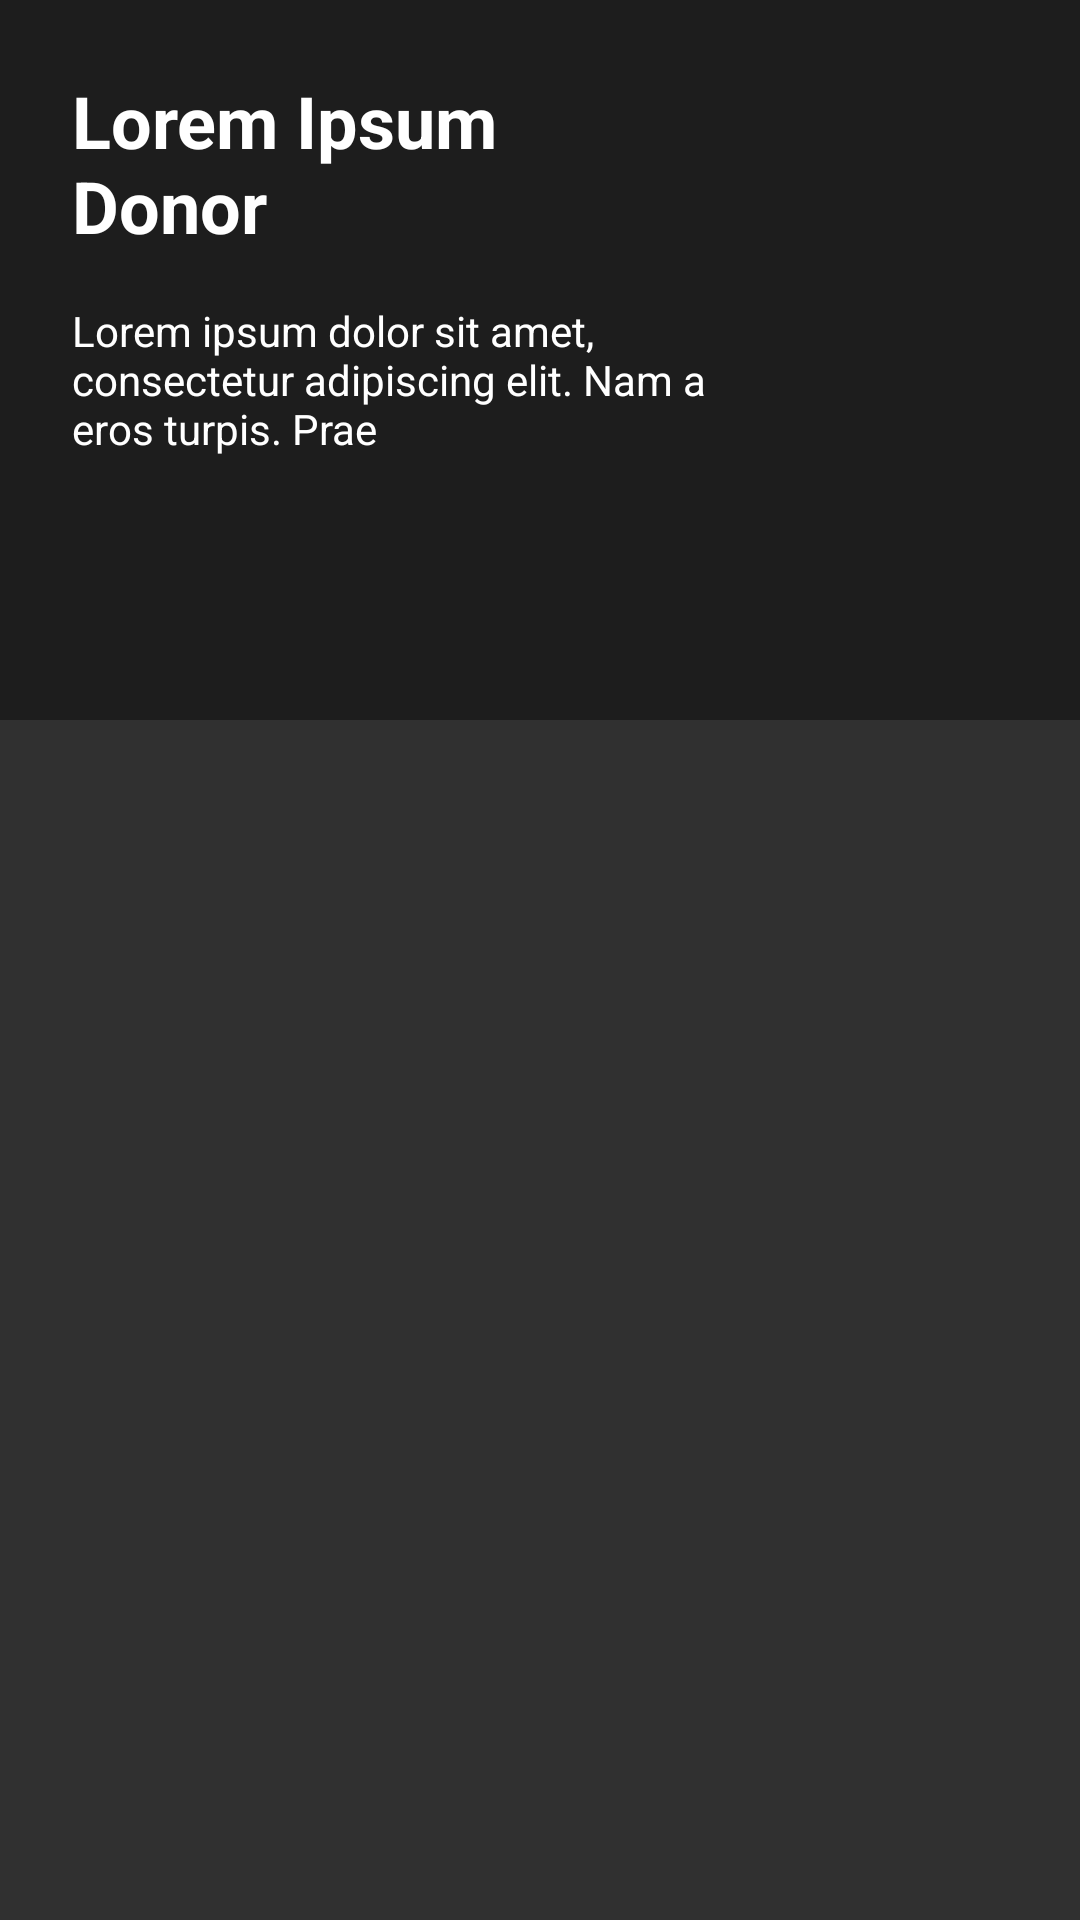

The Android layout XML behind this screen, and the referenced resources:
<!-- AndroidManifest.xml: application theme Theme.Design.NoActionBar -->
<!-- res/layout/fragment_banner_slider.xml -->
<?xml version="1.0" encoding="utf-8"?>
<androidx.constraintlayout.widget.ConstraintLayout
        xmlns:android="http://schemas.android.com/apk/res/android"
        xmlns:app="http://schemas.android.com/apk/res-auto"
        android:layout_width="match_parent"
        android:layout_height="wrap_content">

    <ImageView
            android:id="@+id/iv_banner"
            android:layout_width="match_parent"
            android:layout_height="@dimen/dimens_240dp"
            app:layout_constraintLeft_toRightOf="parent"
            app:layout_constraintTop_toTopOf="parent"/>

    <View
            android:layout_width="match_parent"
            android:layout_height="@dimen/dimens_240dp"
            android:background="@color/gray_banner"
            app:layout_constraintLeft_toRightOf="parent"
            app:layout_constraintTop_toTopOf="parent"
    />

    <TextView
            android:id="@+id/tv_title"
            android:layout_width="@dimen/dimens_144dp"
            android:layout_height="wrap_content"
            android:layout_margin="@dimen/dimens_24dp"
            android:text="@string/text_lorem_ipsum"
            android:textColor="@color/white"
            android:textSize="@dimen/size_24sp"
            android:textStyle="bold"
            app:layout_constraintLeft_toLeftOf="parent"
            app:layout_constraintTop_toTopOf="parent"
    />

    <TextView
            android:id="@+id/tv_overview"
            android:layout_width="@dimen/dimens_240dp"
            android:layout_height="wrap_content"
            android:layout_below="@+id/tv_title"
            android:layout_marginLeft="@dimen/dimens_24dp"
            android:ellipsize="end"
            android:layout_marginTop="@dimen/dimen_16dp"
            android:maxLength="80"
            android:textSize="@dimen/size_14sp"
            android:text="@string/text_lorem_ipsum_long"
            android:textColor="@color/white"
            app:layout_constraintLeft_toLeftOf="parent"
            app:layout_constraintTop_toBottomOf="@id/tv_title"/>

</androidx.constraintlayout.widget.ConstraintLayout>
<!-- resources referenced by this layout -->
<resources>
  <color name="gray_banner">#66000000</color>
  <color name="white">#ffffff</color>
  <dimen name="dimen_16dp">16dp</dimen>
  <dimen name="dimens_144dp">144dp</dimen>
  <dimen name="dimens_240dp">240dp</dimen>
  <dimen name="dimens_24dp">24dp</dimen>
  <dimen name="size_14sp">14sp</dimen>
  <dimen name="size_24sp">24sp</dimen>
  <string name="text_lorem_ipsum" translatable="false">Lorem Ipsum Donor</string>
  <string name="text_lorem_ipsum_long" translatable="false">Lorem ipsum dolor sit amet, consectetur adipiscing elit. Nam a eros turpis.
          Praesent porttitor molestie nisi ut consequat. Nulla placerat nulla elit, in convallis ipsum tincidunt at.
      </string>
</resources>
